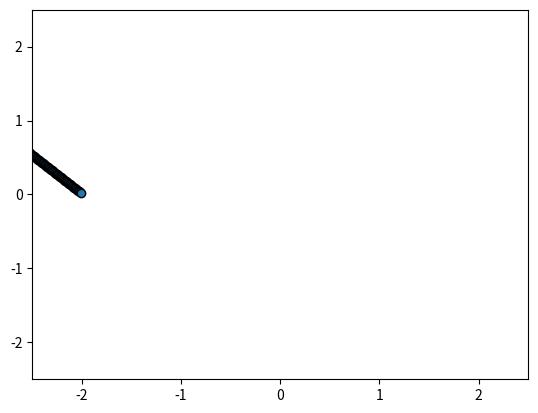

The matplotlib source for this figure:
#!/Users/<user>/opt/anaconda3/envs/CG/bin/python

import numpy as np
import matplotlib 
import matplotlib.pyplot as plt 
import matplotlib.cm as cm 
from matplotlib.ticker import StrMethodFormatter
from matplotlib.ticker import Locator
import scipy.optimize as so
import copy
from scipy.stats import linregress



if __name__=="__main__":


    ems_list = [-1.4,-1.5]
    # elow    = -50
    # ehigh   = -1.4
    g  = 0.5
    
    zmm  = lambda emma, emmn, T: g*np.exp ((-1/T * emma), dtype=np.float64) + (1-g)*np.exp ((-1/T * emmn), dtype = np.float64)
    zms  = lambda emsa, emsn, T: g*np.exp ((-1/T * emsa), dtype=np.float64) + (1-g)*np.exp ((-1/T * emsn), dtype = np.float64)
    fmma = lambda emma, emmn, T: g*np.exp ((-1/T * emma), dtype=np.float64) / zmm(emma, emmn, T)
    fmsa = lambda emsa, emsn, T: g*np.exp ((-1/T * emsa), dtype=np.float64) / zms(emsa, emsn, T)

    def chi (emma, emmn, emsa, emsn, pv, T):
        t1 = pv*(fmsa(emsa, emsn, T)*emsa + (1-fmsa(emsa, emsn, T))*emsn) + (1-pv)*emsn
        t2 = pv*(fmma(emma, emmn, T)*emma + (1-fmma(emma, emmn, T))*emmn) + (1-pv)*emmn
        return 1/T * (t1 - 0.5 * t2)   


    def dfmma (emma, emmn, T):

        df = 1/(T**2) * ( np.exp((emma+emmn)/T, dtype=np.float128) * (emma - emmn) * g * (1-g) ) / (g * np.exp(emmn/T, dtype=np.float128) + (1-g)*np.exp(emma/T, dtype=np.float128))**2

        return df 

    def dfmsa (emsa, emsn, T):

        df = 1/(T**2) * ( np.exp((emsa+emsn)/T, dtype=np.float128) * (emsa - emsn) * g * (1-g) ) / (g * np.exp (emsn/T, dtype=np.float128) + (1-g) * np.exp(emsa/T, dtype=np.float128) )**2

        return df 

    def dchi (emma, emmn, emsa, emsn, pv, T):

        term1 = -1/T * chi (emma, emmn, emsa, emsn, pv, T) 
        term2 =  1/T * ( dfmsa (emsa, emsn, T) * (emsa-emsn) - 1/2 * dfmma (emma, emmn, T) *(emma-emmn) )

        return term1 + term2


    def check_temp_interval (E_list, pv):

        sgn = np.sign( chi (E_list[0], E_list[1], E_list[2], E_list[3], pv, 0.01) ) * np.sign(chi (E_list[0], E_list[1], E_list[2], E_list[3], pv, 100))

        if sgn == 1:
            return 0

        else:
            return 1

    def bisection (E_list, pv, interval, itermax):

        for i in range(itermax):

            E_list_l    = copy.copy(E_list) 
            E_list_l[0] = interval[0]
            E_list_r    = copy.copy(E_list)
            E_list_r[0] = interval[1]

            res_l = check_temp_interval (E_list_l, pv) 
            res_r = check_temp_interval (E_list_r, pv)

            if res_l + res_r != 1:
                print ("Bad bounds!")
                exit()
                return None

            else:
                E_list_m = copy.copy(E_list)
                E_list_m[0] = np.mean(interval)
                res_m = check_temp_interval (E_list_m, pv)

            if res_l + res_m == 1:
                interval[1] = np.mean(interval)

            else:
                interval[0] = np.mean(interval)

            chi_l = lambda T: chi (interval[1], E_list[1], E_list[2], E_list[3], pv, T)
            sol = so.brentq (chi_l, 0.01, 100)

            if np.abs(100-sol) < 1e-4:
                return interval[1]

            else:
                E_list[0] = interval[1]
        
        return interval[1]
    



    norm = matplotlib.colors.TwoSlopeNorm (vmin=np.min(ems_list), vcenter=np.mean(ems_list), vmax=np.max(ems_list))

    E_ms_a = -1   ;
    E_ms_n = -0   ;
    pv     = 1.0  ;
    
    x = np.arange (-3.5, -2, 0.01)
    y = []

    interval = [-2.5, 2.5]
    E_list   = [0, 0, E_ms_a, E_ms_n]
    for E_mm_n in np.arange (-3.5, -2, 0.01):
        E_list [1] = E_mm_n
        interval = [-2.5, 2.5]
        E_mm_n = bisection (E_list, pv, interval, 1000)
        y.append (E_mm_n)
    
    # print (f"E_mm_n = {x}")
    slope, intercept, r_val, p_val, std_err = linregress (x, y)
    r2 = r_val ** 2

    print (f"Slope: {slope}")
    print (f"intercept: {intercept}")
    print (f"r2: {r2}")


    plt.plot (x, y, marker='o', mec='k')
    plt.xlim (-2.5, 2.5)
    plt.ylim (-2.5, 2.5)
    plt.show ()
    

    
    
